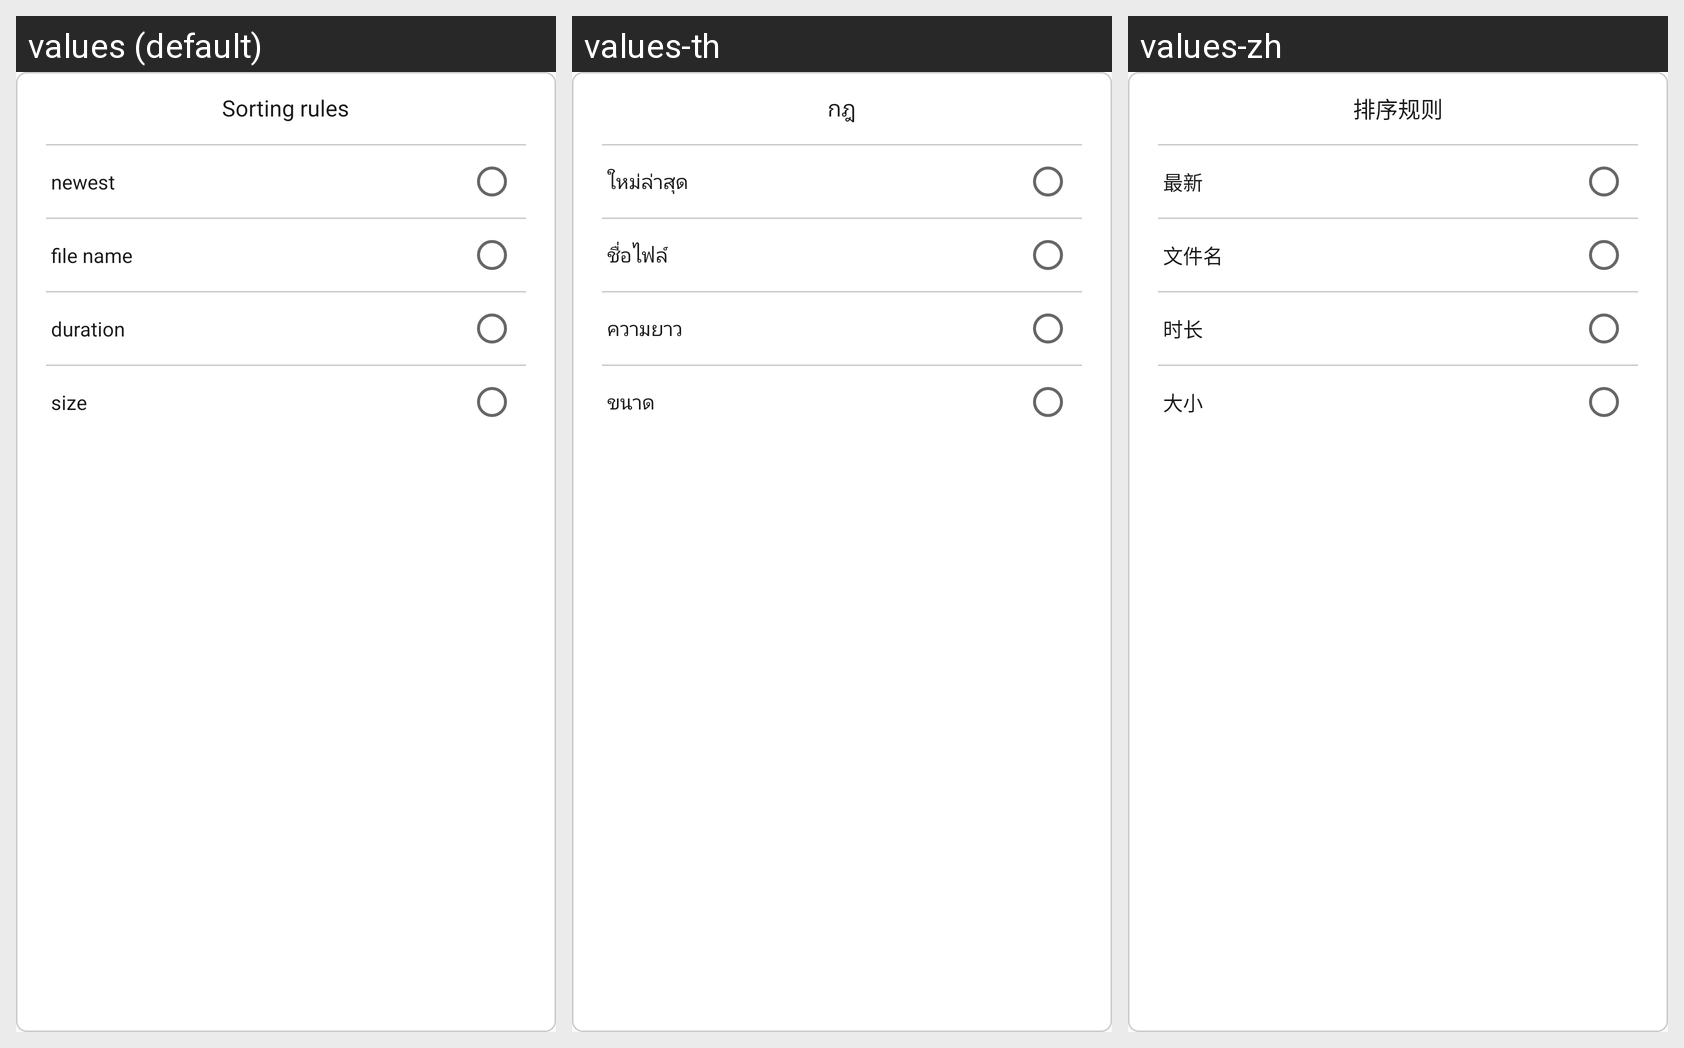

Locale-by-locale string values for the Android screen shown in this grid:
Android screen res/layout/sort_alert_view.xml rendered under 3 locales, left to right: values (default), values-th, values-zh. Device: Nexus 5 (rendered at 1080×1920; each locale shown at half size, 540×960, under a caption strip naming it); theme AppTheme.
Strings drawn on this screen, with the default value and each locale's value (text and hints the layout hard-codes, and strings that could not be matched under every locale, appear in the picture but are not listed):

sort_alert_item
  values: Sorting rules
  values-th: กฎ
  values-zh: 排序规则

sort_alert_item1
  values: newest
  values-th: ใหม่ล่าสุด
  values-zh: 最新

sort_alert_item2
  values: file name
  values-th: ชื่อไฟล์
  values-zh: 文件名

sort_alert_item3
  values: duration
  values-th: ความยาว
  values-zh: 时长

sort_alert_item4
  values: size
  values-th: ขนาด
  values-zh: 大小
